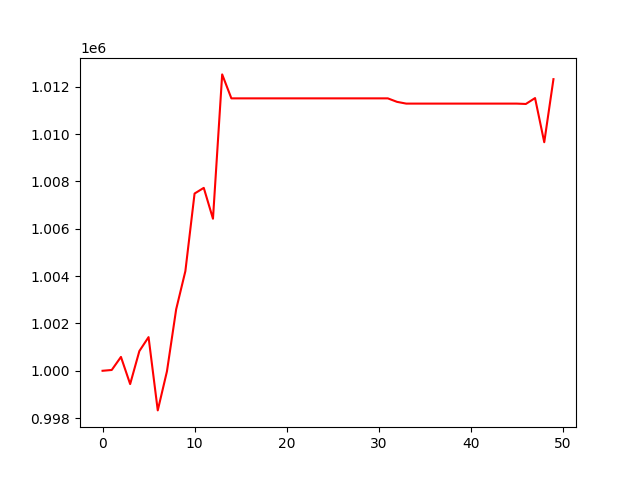

The data file committed next to this chart (first rows):
, 0
0, 1000000
1, 1000034
2, 1000586
3, 999439
4, 1000832
5, 1001422
6, 998326
7, 999978
8, 1002597
9, 1004210
10, 1007489
11, 1007729
12, 1006424
13, 1012523
14, 1011511
15, 1011511
16, 1011511
17, 1011511
18, 1011511
19, 1011511
20, 1011511
21, 1011511
22, 1011511
23, 1011511
24, 1011511
25, 1011511
26, 1011511
27, 1011511
28, 1011511
29, 1011511
30, 1011511
31, 1011511
32, 1011363
33, 1011289
34, 1011289
35, 1011289
36, 1011289
37, 1011289
38, 1011289
39, 1011289
40, 1011289
41, 1011289
42, 1011289
43, 1011289
44, 1011289
45, 1011289
46, 1011274
47, 1011523
48, 1009657
49, 1012322
